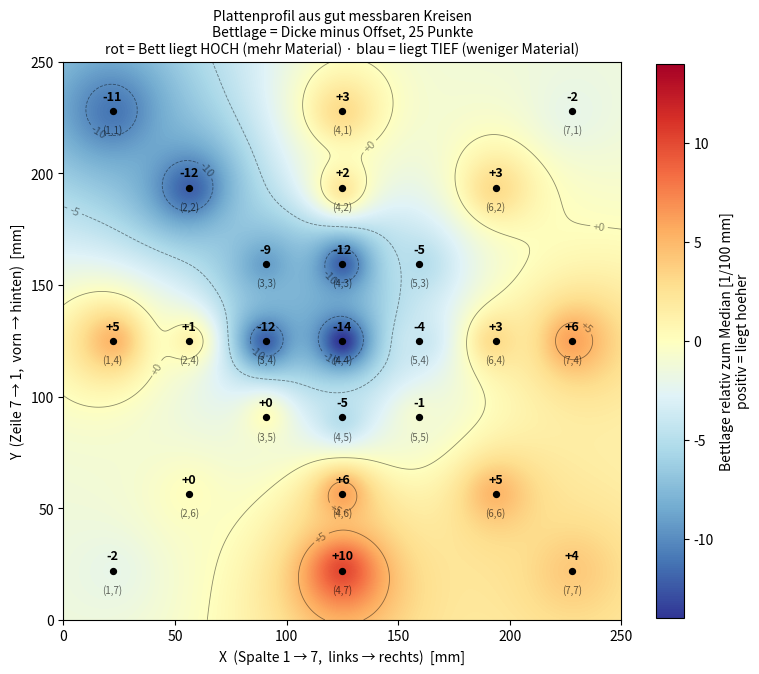

Reproduce this figure in Python. (Note: this script raises an exception after producing the figure.)
"""Plattenprofil aus Messungen bei jeweils passendem Offset.

Frueher wurde je Offset die ganze Platte vermessen - mitsamt Stellen, die
gar kein Material bekamen oder zerfetzt waren. Solche Werte sind nicht
reproduzierbar und haben die Karten verzerrt.

Hier liefert der Nutzer statt dessen fuer jeden Punkt nur den EINEN
Messwert aus dem Druck, bei dem der Kreis gut aussah, zusammen mit dem
Offset dieses Drucks. Daraus folgt die Bettlage unmittelbar:

    Bettlage = Schichtdicke - Offset

Ein Punkt, der bei -0.05 mit 25 gut kam, liegt HOEHER als einer, der dafuer
+0.05 brauchte: er brauchte weniger Duesenabstand fuer dieselbe Schicht.
Ein positiver Wert heisst also, das Bett liegt dort hoch. So werden Messungen verschiedener Drucke vergleichbar,
und es gehen nur Werte ein, die ueberhaupt zuverlaessig messbar waren.

Eingabe: MESSUNG unten, je Zeile "(spalte,zeile): (dicke, offset)".
Koordinaten (Spalte, Zeile) von 1 bis 7, (1,1) hinten links.
"""
import statistics as st
import sys
import numpy as np
import matplotlib
matplotlib.use("Agg")
import matplotlib.pyplot as plt

BETT = 250.0
M = 125.0
SCHRITT = (M - 12.0 - 20.0 / 2) / 3
ZEILE_SPALTEN = {1: [1, 4, 7], 2: [2, 4, 6], 3: [3, 4, 5],
                 4: [1, 2, 3, 4, 5, 6, 7],
                 5: [3, 4, 5], 6: [2, 4, 6], 7: [1, 4, 7]}


def xy(sp, ze):
    return (M + (sp - 4) * SCHRITT, M - (ze - 4) * SCHRITT)


# (Spalte, Zeile): (gemessene Dicke in 1/100 mm, Offset des Drucks in mm)
# Gemessen 2026-08-23, schwarzes PETG. Je Punkt der Wert aus dem Druck,
# bei dem der Kreis gut aussah. Vier Punkte kamen bei zwei Offsets gut -
# dort ist der Mittelwert der beiden Bettlagen eingetragen (siehe unten,
# sie stimmten auf 0-2 Hundertstel ueberein).
MESSUNG = {
    # Offset -0.10
    (6, 2): (23, -0.10), (6, 4): (23, -0.10), (7, 7): (24, -0.10),
    (4, 7): (30, -0.10), (6, 6): (25, -0.10), (2, 6): (20, -0.10),
    (7, 4): (26, -0.10), (4, 6): (26, -0.10),
    # Offset -0.05
    (7, 1): (23, -0.05), (4, 2): (27, -0.05), (5, 3): (20, -0.05),
    (5, 4): (21, -0.05), (3, 5): (25, -0.05), (1, 7): (23, -0.05),
    (5, 5): (24, -0.05),
    # Offset 0.00
    (4, 5): (25,  0.00),
    # Offset +0.05
    (1, 1): (24,  0.05), (2, 2): (23,  0.05), (4, 3): (23,  0.05),
    (3, 4): (23,  0.05), (4, 4): (21,  0.05), (3, 3): (26,  0.05),
    # Doppelt gemessen - beide Drucke waren gut, Werte gemittelt:
    (4, 1): (23, -0.10),   # auch 28 bei -0.05, beide -> Lage 33
    (1, 4): (25, -0.10),   # auch 28 bei -0.05, Lagen 35 / 33
    (2, 4): (21, -0.10),   # auch 25 bei -0.05, Lagen 31 / 30
}


def auswerten(messung):
    if not messung:
        sys.exit("MESSUNG ist leer - bitte Messwerte eintragen.")
    lage = {k: d - off * 100 for k, (d, off) in messung.items()}
    med = st.median(list(lage.values()))
    return {k: v - med for k, v in lage.items()}, med


def karte(rel, med, datei):
    px = np.array([xy(*k)[0] for k in rel])
    py = np.array([xy(*k)[1] for k in rel])
    pv = np.array([rel[k] for k in rel])

    N = 400
    gx, gy = np.meshgrid(np.linspace(0, BETT, N), np.linspace(0, BETT, N))
    d = np.maximum(np.sqrt((gx[..., None] - px)**2 + (gy[..., None] - py)**2),
                   1e-6)
    w = 1.0 / d**2
    z = (w * pv).sum(axis=2) / w.sum(axis=2)

    fig, ax = plt.subplots(figsize=(9, 9))
    g = max(abs(z.min()), abs(z.max()))
    im = ax.imshow(z, origin="lower", extent=[0, BETT, 0, BETT],
                   cmap="RdYlBu_r", vmin=-g, vmax=g, interpolation="bilinear")
    cs = ax.contour(gx, gy, z, levels=range(-30, 31, 5),
                    colors="black", linewidths=0.6, alpha=0.45)
    ax.clabel(cs, inline=True, fontsize=8, fmt="%+d")
    ax.scatter(px, py, c="black", s=18, zorder=3)
    for (sp, ze), v in rel.items():
        x, y = xy(sp, ze)
        ax.annotate("%+d" % round(v), (x, y), textcoords="offset points",
                    xytext=(0, 8), ha="center", fontsize=9, weight="bold")
        ax.annotate("(%d,%d)" % (sp, ze), (x, y), textcoords="offset points",
                    xytext=(0, -16), ha="center", fontsize=7, alpha=0.6)

    ax.set_xlim(0, BETT); ax.set_ylim(0, BETT)
    ax.set_xlabel("X  (Spalte 1 → 7,  links → rechts)  [mm]")
    ax.set_ylabel("Y  (Zeile 7 → 1,  vorn → hinten)  [mm]")
    ax.set_title("Plattenprofil aus gut messbaren Kreisen\n"
                 "Bettlage = Dicke minus Offset, %d Punkte\n"
                 "rot = Bett liegt HOCH (mehr Material) · "
                 "blau = liegt TIEF (weniger Material)" % len(rel),
                 fontsize=10)
    ax.set_aspect("equal")
    cb = fig.colorbar(im, ax=ax, shrink=0.8)
    cb.set_label("Bettlage relativ zum Median [1/100 mm]\n"
                 "positiv = liegt hoeher")
    fig.savefig(datei, dpi=140, bbox_inches="tight")
    print("geschrieben:", datei)


if __name__ == "__main__":
    rel, med = auswerten(MESSUNG)
    v = list(rel.values())
    print("Punkte: %d, Median der Bettlage: %.1f" % (len(rel), med))
    print("Spanne: %.0f .. %+.0f  = %.0f Hundertstel"
          % (min(v), max(v), max(v) - min(v)))
    print()
    for ze in range(1, 8):
        z = ""
        for sp in range(1, 8):
            if sp not in ZEILE_SPALTEN[ze]:
                z += "     "
            elif (sp, ze) in rel:
                z += "%5.0f" % rel[(sp, ze)]
            else:
                z += "    ."
        print("  Zeile %d %s" % (ze, z))
    print("          " + "".join("%5d" % sp for sp in range(1, 8)))
    karte(rel, med,
          "/data/joachim/git/fan-stand/cad/tests/bettprofil.png")
